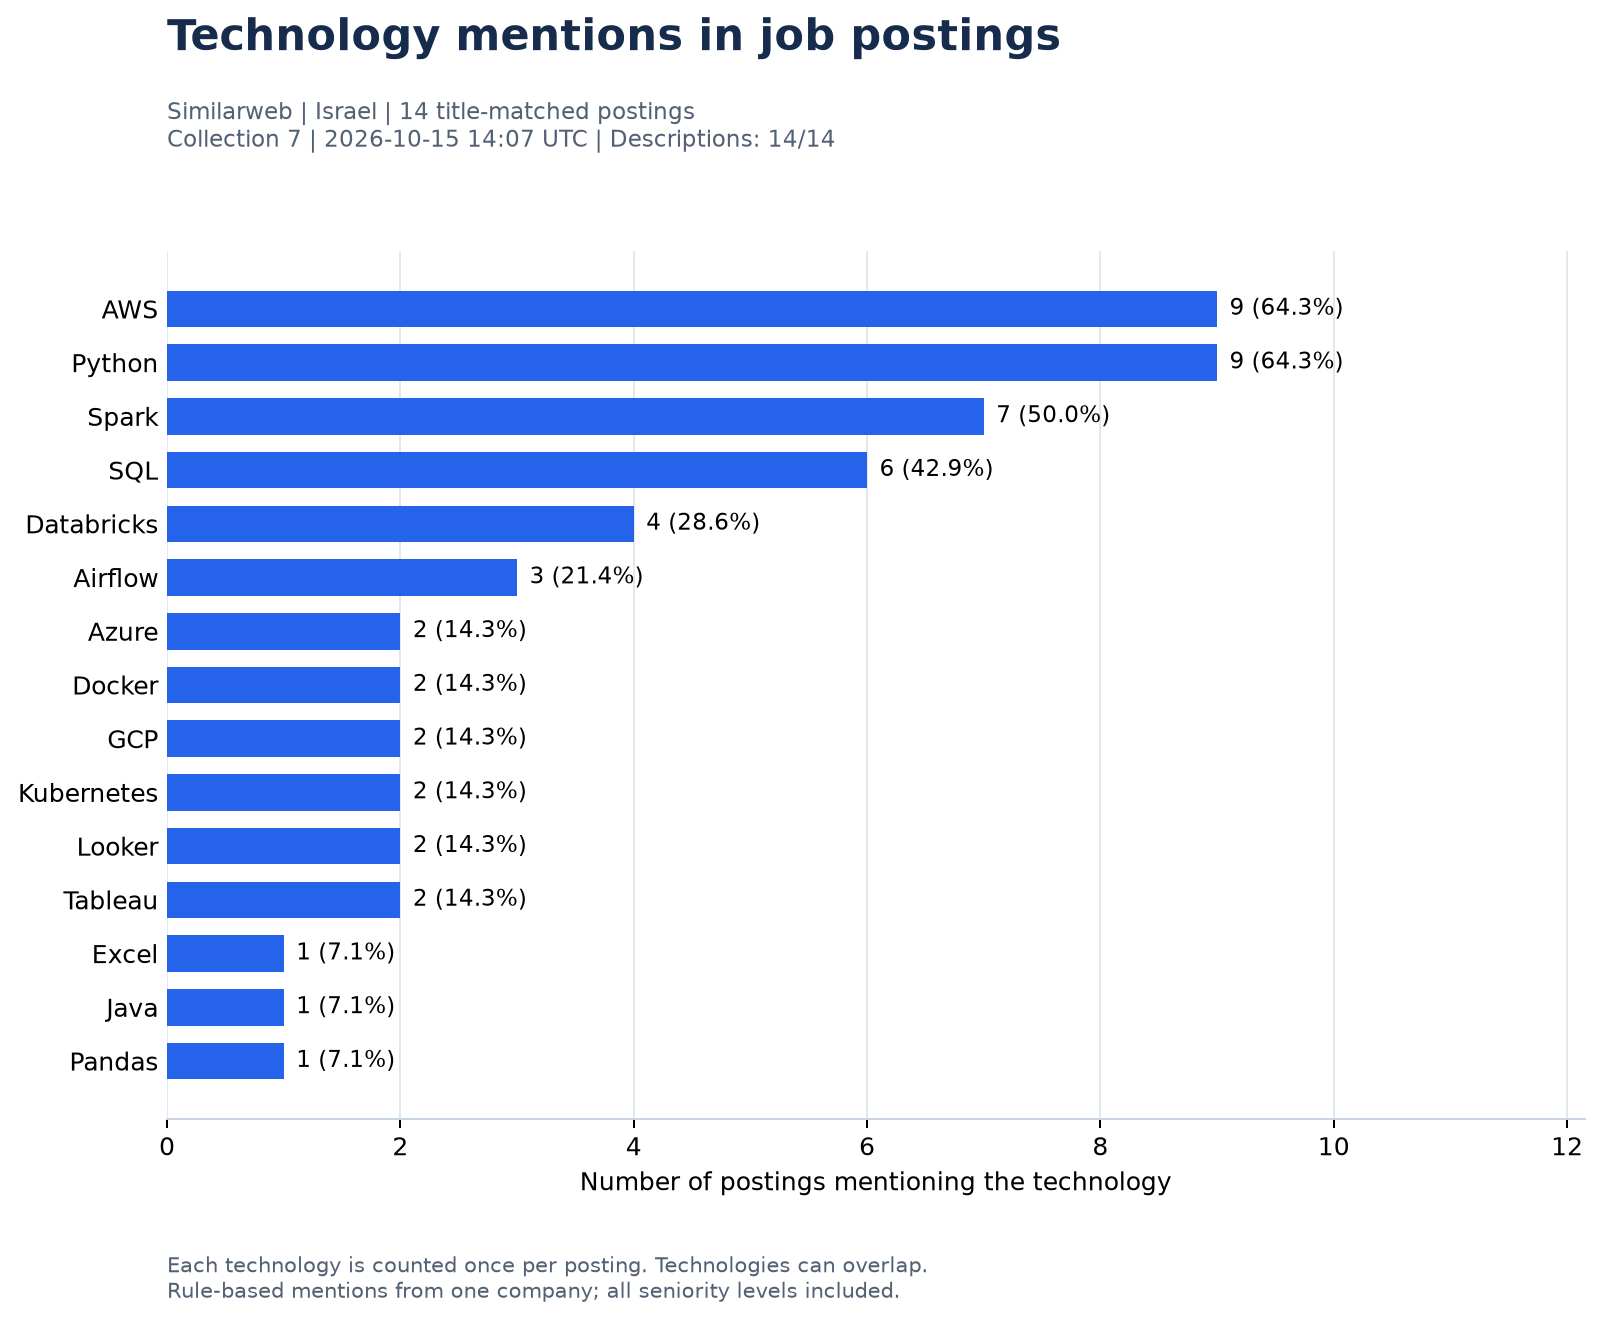

Data behind this chart, as committed beside it:
technology, posting_count, posting_share_pct, collection_id, source, board_token, snapshot_saved_at_utc, analyzed_posting_count, empty_description_count
AWS, 9, 64.3, 7, greenhouse, similarweb, 2026-10-15T14:07:15.026003+00:00, 14, 0
Python, 9, 64.3, 7, greenhouse, similarweb, 2026-10-15T14:07:15.026003+00:00, 14, 0
Spark, 7, 50.0, 7, greenhouse, similarweb, 2026-10-15T14:07:15.026003+00:00, 14, 0
SQL, 6, 42.9, 7, greenhouse, similarweb, 2026-10-15T14:07:15.026003+00:00, 14, 0
Databricks, 4, 28.6, 7, greenhouse, similarweb, 2026-10-15T14:07:15.026003+00:00, 14, 0
Airflow, 3, 21.4, 7, greenhouse, similarweb, 2026-10-15T14:07:15.026003+00:00, 14, 0
Azure, 2, 14.3, 7, greenhouse, similarweb, 2026-10-15T14:07:15.026003+00:00, 14, 0
Docker, 2, 14.3, 7, greenhouse, similarweb, 2026-10-15T14:07:15.026003+00:00, 14, 0
GCP, 2, 14.3, 7, greenhouse, similarweb, 2026-10-15T14:07:15.026003+00:00, 14, 0
Kubernetes, 2, 14.3, 7, greenhouse, similarweb, 2026-10-15T14:07:15.026003+00:00, 14, 0
Looker, 2, 14.3, 7, greenhouse, similarweb, 2026-10-15T14:07:15.026003+00:00, 14, 0
Tableau, 2, 14.3, 7, greenhouse, similarweb, 2026-10-15T14:07:15.026003+00:00, 14, 0
Excel, 1, 7.1, 7, greenhouse, similarweb, 2026-10-15T14:07:15.026003+00:00, 14, 0
Java, 1, 7.1, 7, greenhouse, similarweb, 2026-10-15T14:07:15.026003+00:00, 14, 0
Pandas, 1, 7.1, 7, greenhouse, similarweb, 2026-10-15T14:07:15.026003+00:00, 14, 0
